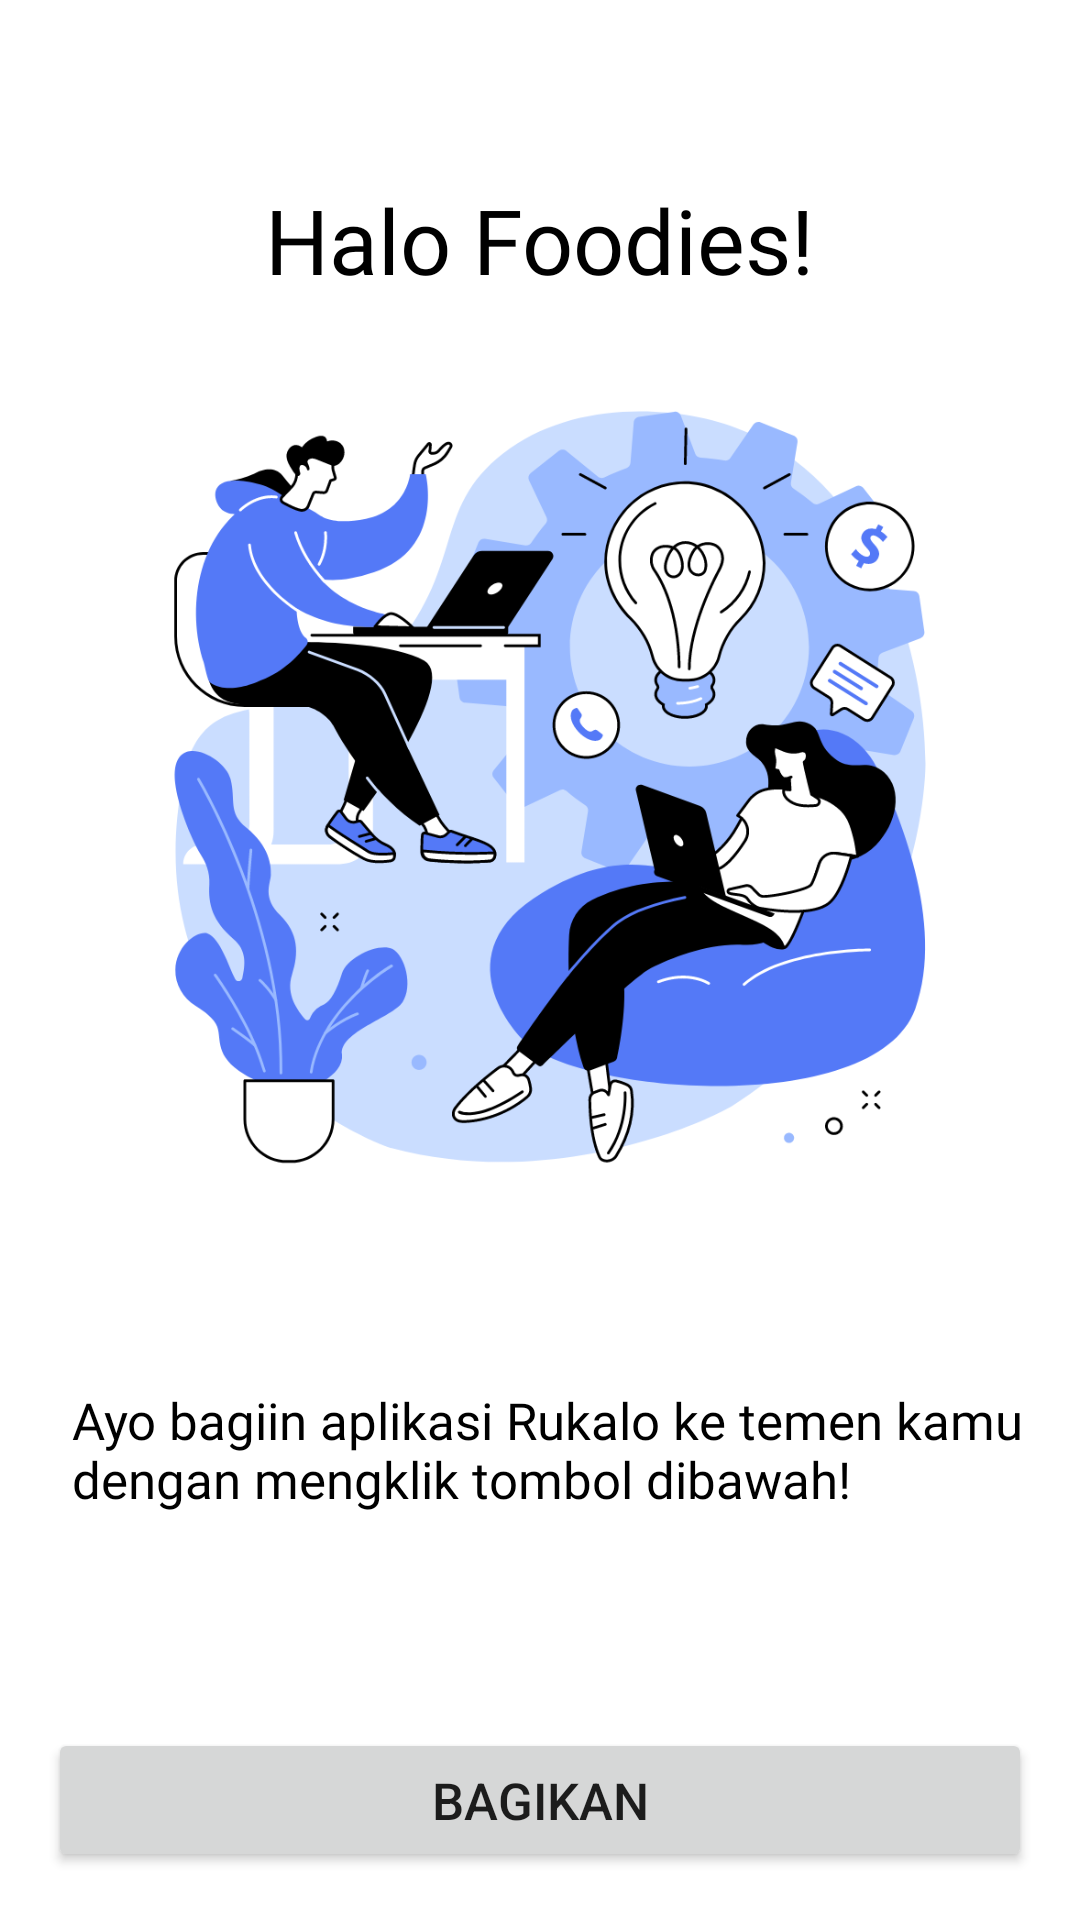

Write the Android layout XML for this screen, with the resource values it uses.
<!-- AndroidManifest.xml: application theme Theme.RukaloUmkm -->
<!-- res/layout/fragment_share.xml -->
<?xml version="1.0" encoding="utf-8"?>
<androidx.constraintlayout.widget.ConstraintLayout xmlns:android="http://schemas.android.com/apk/res/android"
    xmlns:app="http://schemas.android.com/apk/res-auto"
    xmlns:tools="http://schemas.android.com/tools"
    android:layout_width="match_parent"
    android:layout_height="match_parent"
    tools:context=".ui.profile.undang.ShareFragment">

    <TextView
        android:id="@+id/tv_judul"
        android:layout_width="wrap_content"
        android:layout_height="wrap_content"
        android:fontFamily="@font/poppinsbold"
        android:text="@string/halo_foodies"
        android:textColor="@color/black"
        android:textSize="30sp"
        app:layout_constraintBottom_toTopOf="@+id/iv_share"
        app:layout_constraintEnd_toEndOf="@+id/iv_share"
        app:layout_constraintStart_toStartOf="@+id/iv_share" />

    <ImageView
        android:id="@+id/iv_share"
        android:layout_width="330dp"
        android:layout_height="330dp"
        android:layout_alignParentEnd="true"
        android:layout_marginTop="100dp"
        android:src="@drawable/share"
        app:layout_constraintEnd_toEndOf="parent"
        app:layout_constraintStart_toStartOf="parent"
        app:layout_constraintTop_toTopOf="parent"
        android:contentDescription="@string/foto_bagikan_aplikasi" />

    <TextView
        android:id="@+id/tv_share_deskripsi"
        android:layout_width="match_parent"
        android:layout_height="wrap_content"
        android:layout_marginStart="24dp"
        android:layout_marginTop="32dp"
        android:layout_marginEnd="16dp"
        android:fontFamily="@font/poppins"
        android:text="@string/share_desc"
        android:textColor="@color/black"
        android:textSize="17sp"
        app:layout_constraintEnd_toEndOf="parent"
        app:layout_constraintStart_toStartOf="parent"
        app:layout_constraintTop_toBottomOf="@+id/iv_share" />

    <Button
        android:id="@+id/btn_share"
        android:layout_width="match_parent"
        android:layout_height="wrap_content"
        android:layout_marginStart="16dp"
        android:layout_marginEnd="16dp"
        android:text="@string/share"
        android:textSize="17sp"
        android:layout_marginBottom="16dp"
        app:layout_constraintBottom_toBottomOf="parent"
        app:layout_constraintEnd_toEndOf="parent"
        app:layout_constraintStart_toStartOf="parent" />

</androidx.constraintlayout.widget.ConstraintLayout>
<!-- resources referenced by this layout -->
<resources>
  <color name="black">#FF000000</color>
  <!-- drawable share: png bitmap (drawable, 135262 bytes) -->
  <string name="foto_bagikan_aplikasi">foto bagikan aplikasi</string>
  <string name="halo_foodies">Halo Foodies!</string>
  <string name="share">Bagikan</string>
  <string name="share_desc">Ayo bagiin aplikasi Rukalo ke temen kamu dengan mengklik tombol dibawah!</string>
  <style name="Theme.RukaloUmkm" parent="Theme.MaterialComponents.DayNight.NoActionBar">
          
          <item name="colorPrimary">@color/blue</item>
          <item name="colorPrimaryVariant">@color/blue</item>
          <item name="colorOnPrimary">@color/white</item>
          
          <item name="colorSecondary">@color/teal_200</item>
          <item name="colorSecondaryVariant">@color/teal_700</item>
          <item name="colorOnSecondary">@color/black</item>
          
          <item name="android:statusBarColor">@color/blue</item>
          
      </style>
  <color name="blue">#1A8DF1</color>
  <color name="white">#FFFFFFFF</color>
  <color name="teal_200">#FF03DAC5</color>
  <color name="teal_700">#FF018786</color>
</resources>
